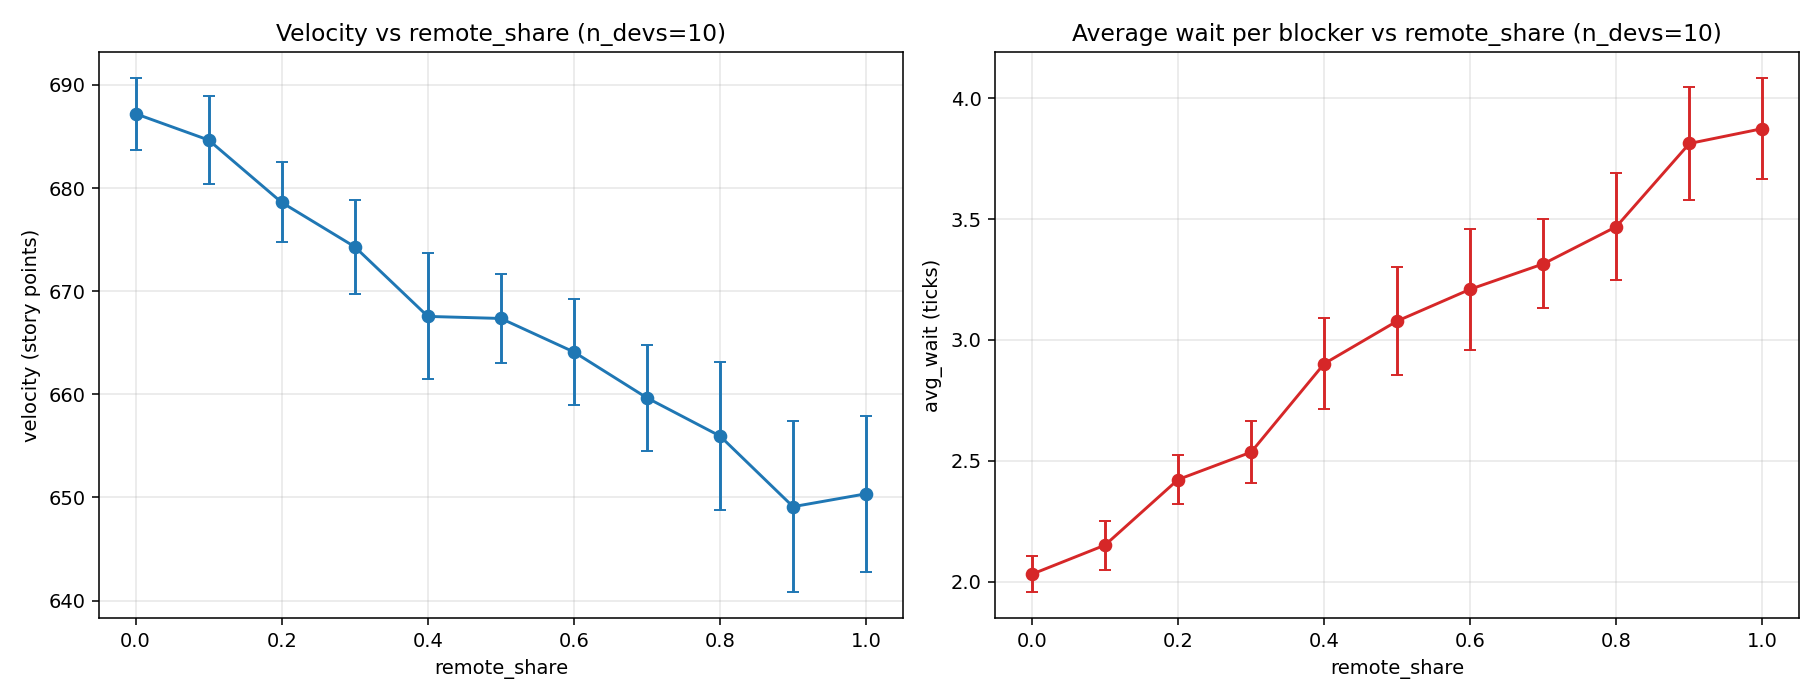

The file beside this chart, header and first rows:
remote_share, rep, seed, velocity, avg_wait, blockers_resolved, completed_tasks
0.0, 0, 1000, 688, 2.098, 51, 250
0.0, 1, 1100, 685, 1.929, 56, 255
0.0, 2, 1200, 678, 2.283, 53, 258
0.0, 3, 1300, 698, 1.8, 45, 246
0.0, 4, 1400, 697, 1.739, 46, 250
0.0, 5, 1500, 681, 1.917, 48, 245
0.0, 6, 1600, 689, 1.914, 58, 258
0.0, 7, 1700, 689, 2.017, 58, 248
0.0, 8, 1800, 688, 2.163, 43, 249
0.0, 9, 1900, 680, 2.224, 49, 255
0.0, 10, 2000, 685, 2.294, 51, 262
0.0, 11, 2100, 701, 1.976, 42, 245
0.0, 12, 2200, 685, 1.966, 59, 249
0.0, 13, 2300, 692, 2.041, 49, 239
0.0, 14, 2400, 678, 2.086, 58, 262
0.0, 15, 2500, 681, 2.14, 57, 258
0.0, 16, 2600, 676, 2.286, 56, 255
0.0, 17, 2700, 699, 1.898, 49, 236
0.0, 18, 2800, 683, 1.893, 56, 266
0.0, 19, 2900, 691, 1.946, 56, 236
0.1, 0, 1100, 686, 2.019, 53, 256
0.1, 1, 1200, 676, 2.556, 54, 257
0.1, 2, 1300, 680, 2.118, 51, 242
0.1, 3, 1400, 695, 1.764, 55, 248
0.1, 4, 1500, 681, 2.444, 45, 245
0.1, 5, 1600, 689, 2.089, 45, 258
0.1, 6, 1700, 690, 1.893, 56, 249
0.1, 7, 1800, 682, 2.321, 53, 247
0.1, 8, 1900, 680, 2.333, 51, 255
0.1, 9, 2000, 679, 2.197, 61, 260
0.1, 10, 2100, 691, 1.961, 51, 242
0.1, 11, 2200, 677, 2.327, 55, 247
0.1, 12, 2300, 704, 2.114, 35, 243
0.1, 13, 2400, 682, 1.915, 47, 264
0.1, 14, 2500, 673, 2.14, 57, 256
0.1, 15, 2600, 678, 1.981, 53, 256
0.1, 16, 2700, 699, 2.043, 46, 236
0.1, 17, 2800, 673, 2.288, 59, 264
0.1, 18, 2900, 679, 2.51, 49, 232
0.1, 19, 3000, 699, 2.0, 43, 264
0.2, 0, 1200, 671, 2.569, 58, 255
0.2, 1, 1300, 674, 2.377, 53, 240
0.2, 2, 1400, 679, 2.721, 43, 242
0.2, 3, 1500, 679, 2.414, 58, 244
0.2, 4, 1600, 689, 2.0, 49, 258
0.2, 5, 1700, 672, 2.344, 64, 243
0.2, 6, 1800, 676, 2.393, 56, 244
0.2, 7, 1900, 667, 2.632, 57, 252
0.2, 8, 2000, 672, 2.638, 58, 256
0.2, 9, 2100, 687, 2.333, 48, 240
0.2, 10, 2200, 677, 2.358, 53, 247
0.2, 11, 2300, 689, 2.477, 44, 238
0.2, 12, 2400, 675, 2.52, 50, 261
0.2, 13, 2500, 678, 2.385, 52, 257
0.2, 14, 2600, 664, 2.948, 58, 250
0.2, 15, 2700, 691, 2.32, 50, 234
0.2, 16, 2800, 673, 2.38, 50, 264
0.2, 17, 2900, 693, 2.0, 48, 236
0.2, 18, 3000, 688, 2.31, 42, 261
0.2, 19, 3100, 678, 2.321, 56, 248
... 160 more rows
